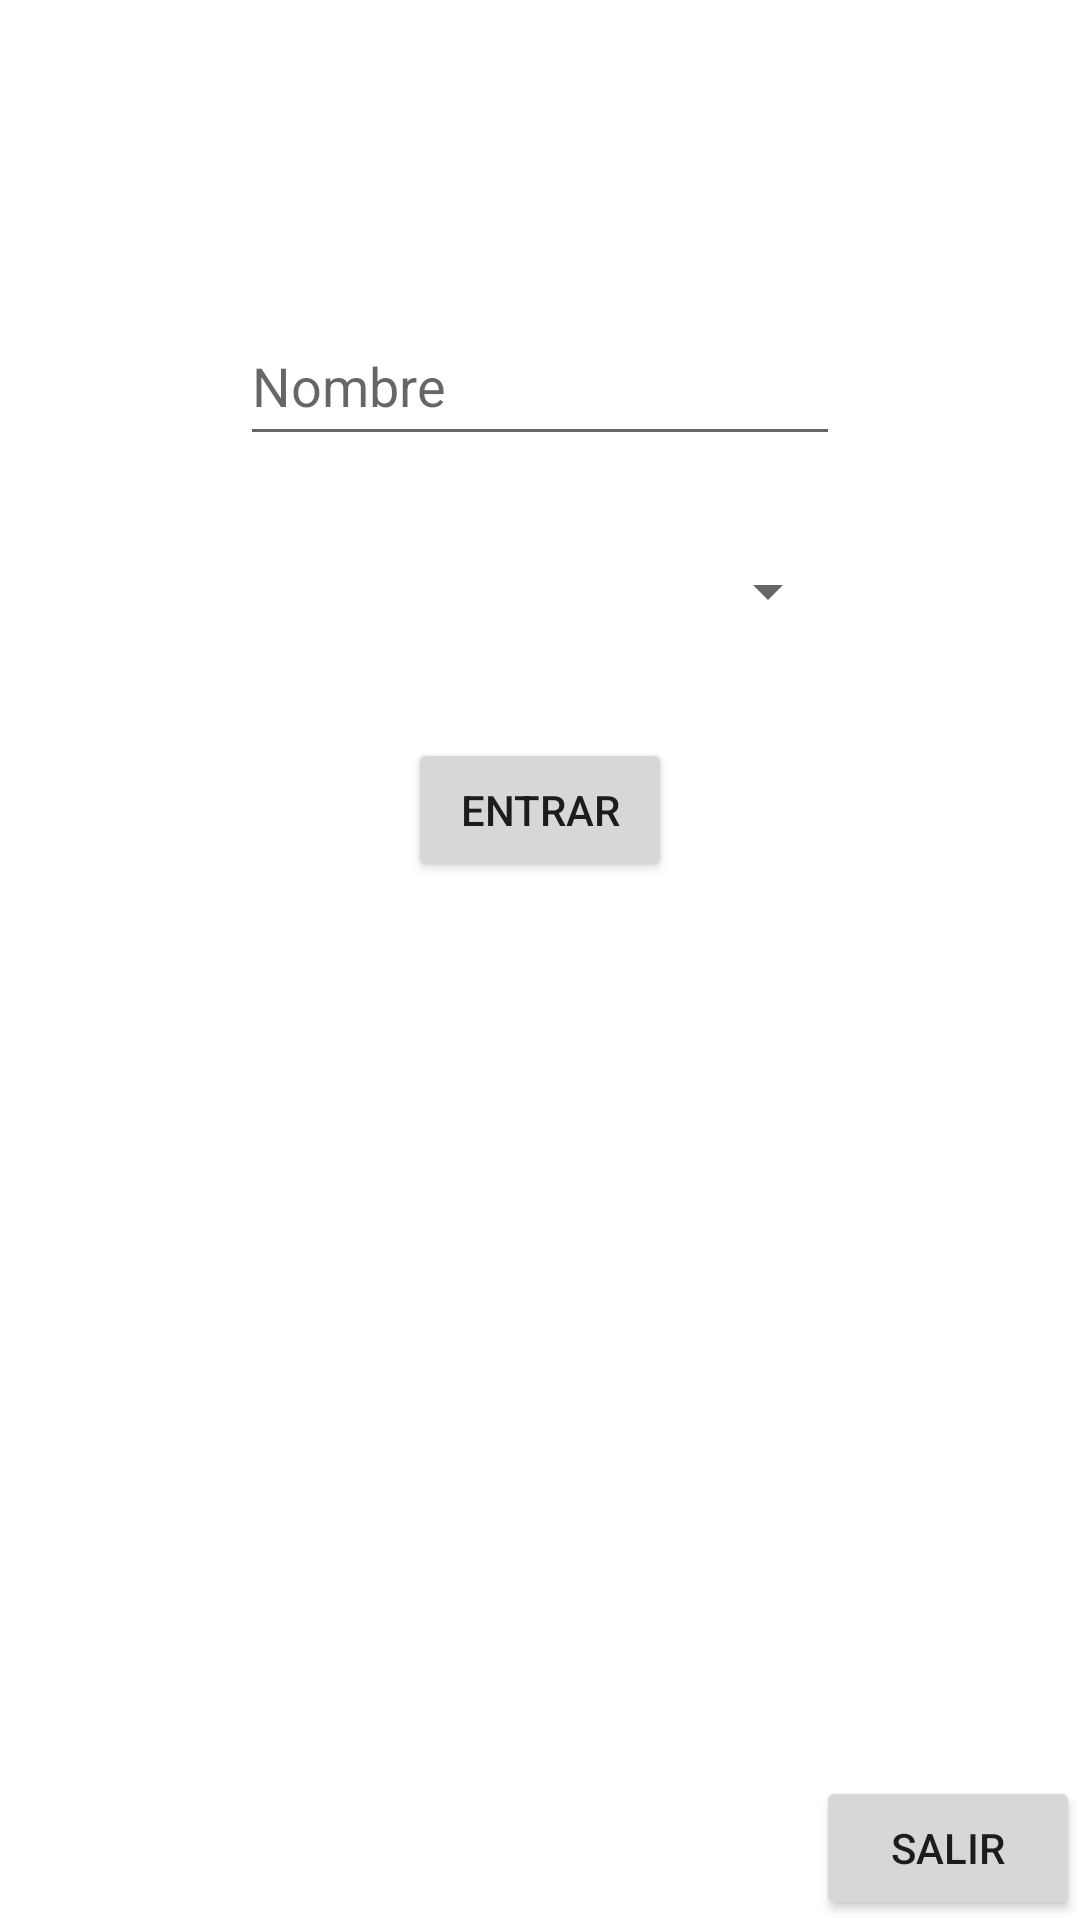

Reconstruct the res/layout file that produces this screen, plus the resources it refers to.
<!-- AndroidManifest.xml: application theme Theme.TareaInt -->
<!-- res/layout/activity_main.xml -->
<?xml version="1.0" encoding="utf-8"?>
<androidx.constraintlayout.widget.ConstraintLayout xmlns:android="http://schemas.android.com/apk/res/android"
    xmlns:app="http://schemas.android.com/apk/res-auto"
    xmlns:tools="http://schemas.android.com/tools"
    android:layout_width="match_parent"
    android:layout_height="match_parent"
    tools:context=".MainActivity">

    <EditText
        android:id="@+id/txtName"
        android:layout_width="200dp"
        android:layout_height="50dp"
        android:layout_marginTop="102dp"
        android:ems="10"
        android:hint="Nombre"
        android:inputType="textPersonName"
        app:layout_constraintEnd_toEndOf="parent"
        app:layout_constraintStart_toStartOf="parent"
        app:layout_constraintTop_toTopOf="parent" />

    <Spinner
        android:id="@+id/spinner"
        android:layout_width="200dp"
        android:layout_height="50dp"
        android:layout_marginTop="20dp"
        app:layout_constraintEnd_toEndOf="parent"
        app:layout_constraintStart_toStartOf="parent"
        app:layout_constraintTop_toBottomOf="@+id/txtName" />

    <Button
        android:id="@+id/btnLogin"
        android:layout_width="wrap_content"
        android:layout_height="wrap_content"
        android:layout_marginTop="24dp"
        android:text="Entrar"
        app:layout_constraintEnd_toEndOf="parent"
        app:layout_constraintStart_toStartOf="parent"
        app:layout_constraintTop_toBottomOf="@+id/spinner" />

    <Button
        android:id="@+id/btnExit"
        android:layout_width="wrap_content"
        android:layout_height="wrap_content"
        android:text="Salir"
        app:layout_constraintBottom_toBottomOf="parent"
        app:layout_constraintEnd_toEndOf="parent" />

</androidx.constraintlayout.widget.ConstraintLayout>
<!-- resources referenced by this layout -->
<resources>
  <style name="Theme.TareaInt" parent="Theme.MaterialComponents.DayNight.DarkActionBar">
          
          <item name="colorPrimary">@color/purple_500</item>
          <item name="colorPrimaryVariant">@color/purple_700</item>
          <item name="colorOnPrimary">@color/white</item>
          
          <item name="colorSecondary">@color/teal_200</item>
          <item name="colorSecondaryVariant">@color/teal_700</item>
          <item name="colorOnSecondary">@color/black</item>
          
          <item name="android:statusBarColor" tools:targetApi="l">?attr/colorPrimaryVariant</item>
          
      </style>
  <!-- not gathered from this repository: default colours our renderer supplied (Android Studio template values) -->
  <color name="purple_500">#FF6200EE</color>
  <color name="purple_700">#FF3700B3</color>
  <color name="teal_200">#FF03DAC5</color>
  <color name="teal_700">#FF018786</color>
  <color name="black">#FF000000</color>
  <color name="white">#FFFFFFFF</color>
</resources>
